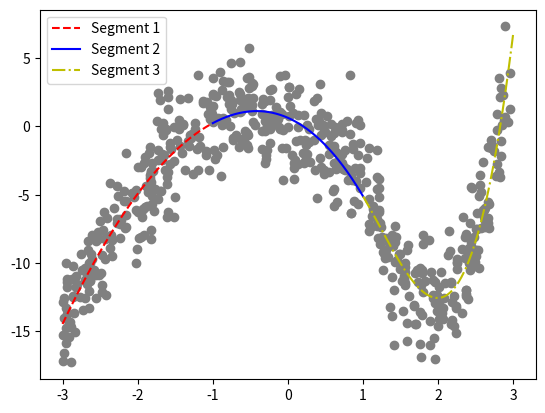

Write the Python code that produced this figure.
import numpy as np
import matplotlib.pyplot as plt

def lstsq_constraint(A, b, C, d):   # |Ax-b|^2 subject to Cx=d
    ATA = A.T @ A
    CT = (C.T).reshape((len(ATA), -1))
    p = len(CT[0])
    KKT = np.block([[2*ATA, CT], [CT.T, np.zeros((p, p))]])
    KKTb = np.hstack((2*A.T @ b, d))
    return np.linalg.solve(KKT, KKTb)[:-p]

x = np.array([-2.9156484518528263, -2.5296593302643755, -2.631044397919176, -2.6515818644758142, -2.6416812479095024, -2.520462171333036, -2.7018608650235056, -2.819395611718881, -2.0287274570587632, -2.4897654365077218, -2.4969260741915806, -2.3713977377804243, -2.864227512976914, -2.549483488703254, -2.8976587347054767, -2.6530901407983967, -2.3573726100673467, -2.184562580994521, -2.9528445443996794, -2.4169151181250315, -2.677930091706391, -2.955374039359311, -2.9097675860961485, -2.1655500530182046, -2.1619029866172763, -2.228416066981837, -2.2619708007095105, -2.6584813874261335, -2.8812024010534394, -2.000779837339586, -2.4737160184584335, -2.959532847311022, -2.0508883726115386, -2.7634966042433735, -2.6111200009720723, -2.0237330369620428, -2.979313708343321, -2.9866865608307434, -2.6297781701928438, -2.6385110226411217, -2.9451449611760796, -2.152928936323259, -2.995109835913908, -2.0716608691961795, -2.2371023544262245, -2.6958961087098556, -2.553488931680258, -2.660955347054108, -2.1490702952749086, -2.0126117383742343, -2.7536462777359665, -2.8415773527293737, -2.999752779467846, -2.157239119782135, -2.423522156807415, -2.8763266637158216, -2.0272110872422733, -2.4401284521258644, -2.532749778470484, -2.5770245818205972, -2.6700301330972254, -2.1809363620010553, -2.882776108815796, -2.5492167409610484, -2.934995086557871, -2.456756291799827, -2.724519865220445, -2.433604470412325, -2.7369855144937265, -2.363045320542661, -2.8035918044995656, -2.855502517404159, -2.229028247156497, -2.8244535169079525, -2.470728674144849, -2.698264748140205, -2.6797187361960173, -2.945092835003935, -2.4054937822159994, -2.987638856485106, -2.229398732874435, -2.4460811068326294, -2.3398646233647344, -2.942823829998823, -2.27118719664702, -2.9845908403537895, -2.61977805783674, -2.829200788524095, -2.947853099564016, -2.8622908621277183, -2.275716758188644, -2.318714914511645, -2.3403708590001857, -2.6143467533406826, -2.6470512531970574, -2.894705168490455, -2.279198639800631, -2.4738699644047015, -2.814057040596388, -2.5349642443351255, -1.0007826673972346, -1.2892097158972056, -1.7313801256663393, -1.0457494205832365, -1.2571663270497173, -1.9018421355758692, -1.3344952970445185, -1.3992533000069907, -1.32602976484032, -1.1854111675934091, -1.7310505748294103, -1.8369260487595735, -1.9295586150169606, -1.5998790289241387, -1.9620065685672177, -1.096789325726501, -1.8197194143065683, -1.6568319191476557, -1.7327395826665049, -1.8596941770619602, -1.8492968398590066, -1.7338156491841201, -1.4566416424250854, -1.7400190477150854, -1.6446060545454797, -1.6250065320815463, -1.2122461162146374, -1.5160561449685765, -1.6126150188182882, -1.9520648733787946, -1.0153402685652035, -1.9169657797011872, -1.4372339423194007, -1.0959677172487985, -1.6032536652804645, -1.320129471746955, -1.7866448899296161, -1.5678358953010014, -1.0719523448818622, -1.0403066393880143, -1.8099319999185006, -1.9891531373262406, -1.9099612682782574, -1.7716620720791614, -1.5180830683023365, -1.3674055276383361, -1.5110111921761407, -1.6985631793153853, -1.8107813920156715, -1.8234888591184446, -1.0656003737384014, -1.886511427381552, -1.8368143777561037, -1.5928178866485956, -1.592484851042298, -1.0420894737706754, -1.1308218705418425, -1.809075214578201, -1.5075073926366676, -1.7975053525239382, -1.6741221240214366, -1.568196986317727, -1.597164451411608, -1.7078964805388797, -1.6579359214054294, -1.6741016710252472, -1.1711873543035343, -1.9360589627435218, -1.824627193635192, -1.5511813318371348, -1.57368470330846, -1.8384193226804415, -1.4708029671593001, -1.8258932363556708, -1.3906631204501405, -1.2016851445343526, -1.4069185030802096, -1.1279066424794855, -1.8258548900684772, -1.7928683787656612, -1.6178198019715921, -1.3063341797905776, -1.6829103736488014, -1.2037344136318326, -1.9354591585818184, -1.6895508008955709, -1.6160699255274613, -1.453748006796062, -1.8814942805218813, -1.6015585085875794, -1.0024764381326514, -1.2364082294294918, -1.9049238550618957, -1.0280336250996416, -1.4350946526818074, -1.9866608071414429, -1.8245981050512556, -1.2707161739856865, -1.232595852053707, -1.6409811911975396, 0.8851062306909551, 0.8236431442286503, 0.5421826729458141, 0.8644117932420452, 0.3624371272573905, 0.9616397062700016, 0.3866182583842348, 0.5661836671838834, 0.9617595042393061, 0.7980241123184593, 0.468409425444567, 0.07804122183852846, 0.4335613246720764, 0.284827240321575, 0.8193878829363724, 0.02842838441994533, 0.7227594630265692, 0.5654083904950183, 0.10071413311793076, 0.3846693586828568, 0.9299018041382312, 0.013885478159460507, 0.4365924842086871, 0.7165067878429301, 0.7261146465088479, 0.22992515076874265, 0.5236696043736436, 0.012365523254085797, 0.13859585316048328, 0.6102550932313986, 0.21487530601028415, 0.7189599894222323, 0.2073334420928049, 0.2548460709490872, 0.7159654230368648, 0.19619896161174055, 0.6120989660640557, 0.6547525020083191, 0.13887629702410298, 0.7574467028794605, 0.5755249455583847, 0.4046816505403815, 0.43845906887004527, 0.8595743424395363, 0.08374178896971285, 0.7092028255537796, 0.26379409149974065, 0.41655787273932987, 0.6112110481078933, 0.053919226490375505, 0.13115415433298894, 0.227195630837575, 0.09413654190350418, 0.27592159316460774, 0.08491769652937298, 0.3406624645446592, 0.6075400058552594, 0.6359229169128385, 0.0097054191019037, 0.910866801392788, 0.7817643624072909, 0.7448920157815503, 0.8418660310443197, 0.8374554062131623, 0.423875695246113, 0.8880274047443273, 0.548989154286351, 0.16545584169429728, 0.725312872501742, 0.15212543857170746, 0.2994984602595401, 0.9614718399185824, 0.7872468682504211, 0.07141651188904685, 0.48138752132510154, 0.1024127225923992, 0.9278862754642324, 0.5458787035575924, 0.004060261964226375, 0.7632334760509804, 0.4323660611455785, 0.37848056604172164, 0.2384211435826994, 0.09167988004029337, 0.9590127323455896, 0.6001651301829792, 0.47700568157755074, 0.34502731731482217, 0.494260366653164, 0.6247012421609742, 0.9602826101076124, 0.2576804127416731, 0.6509247207051931, 0.9090535800811191, 0.6356650452228062, 0.48033573974971944, 0.8500377707301138, 0.8344274427399369, 0.9375294076688617, 0.6069501904628484, -0.33905251530415237, -0.460738263535036, -0.04440012172051033, -0.351448460352348, -0.7365319733402663, -0.24528501294376137, -0.5480661777405076, -0.16284584906411947, -0.07501964025692331, -0.7509245874717622, -0.12781498596614627, -0.6361224679509244, -0.21650911942435758, -0.11867405288439925, -0.4667472719831398, -0.8150973000005601, -0.22048960210496615, -0.6139226552201554, -0.6966332045149949, -0.30955149345670585, -0.6316985966729333, -0.7626976206971929, -0.5346296111641989, -0.6197571161451051, -0.5279466213760242, -0.33574343084978586, -0.10315196047367081, -0.8732659372863433, -0.11088747548662037, -0.8978184504703861, -0.21457684936171373, -0.986685931287742, -0.7168224136466138, -0.4761137706797045, -0.9467887307719621, -0.07216562839608665, -0.5171217265441295, -0.478620841586356, -0.6419886637949674, -0.5579771675823754, -0.16415007162285367, -0.06821694303028114, -0.829083108110889, -0.3451815861590758, -0.28201369909355645, -0.23606420051731425, -0.5143493866413196, -0.7859136055391255, -0.3092711031322962, -0.3491483905635069, -0.9600076116903716, -0.023401868271259563, -0.7574691770647445, -0.5701358148898916, -0.5143515578972382, -0.8886814756165626, -0.8623972943553775, -0.782591195932774, -0.3115858647805191, -0.6253795387073282, -0.5510139536260525, -0.9987998340892804, -0.4613537181604257, -0.295652778033601, -0.07885691341491896, -0.47374287755715083, -0.7779249940863204, -0.4846935805927466, -0.8603551311680963, -0.7581933320992961, -0.7259860065428169, -0.7839081059279708, -0.23579990694793695, -0.8154270594548221, -0.006148890095386106, -0.27355851218428795, -0.9944668349110306, -0.3019339470151726, -0.9434559968079403, -0.9286003588398438, -0.5397020246528181, -0.8806933173937944, -0.20763928803708764, -0.5181290150381801, -0.528031922762495, -0.648939244933344, -0.96726433774176, -0.5864677229689546, -0.9940966430800249, -0.3098651650962747, -0.6138256443888124, -0.5888598407107127, -0.27260726247697786, -0.2407439916690478, -0.8600244414732202, -0.4393175068655901, -0.2903255534262711, -0.6418702629285173, -0.650071938367814, -0.10193995285878266, 1.5603453639428935, 1.0481192902401848, 1.7723960146346338, 1.2478845066520332, 1.9600449731344733, 1.2627612561513892, 1.9312319633682096, 1.9564121174174451, 1.6774885787559302, 1.1208962149416917, 1.799515305102727, 1.2216539290057793, 1.6923154844866286, 1.4080824674011707, 1.759081316234333, 1.1483234122462715, 1.4001858196382595, 1.7863592982562317, 1.4312475677867214, 1.5142867016394295, 1.8723203766444447, 1.5479333214385669, 1.8173166006421149, 1.208334254755135, 1.7277877674789504, 1.9892249621903777, 1.3474901105619952, 1.1811554168016607, 1.556511151695852, 1.5774648531387978, 1.7741719400584024, 1.7899845234443892, 1.5810598715443112, 1.9812854331315615, 1.5565192837510484, 1.1402048243944338, 1.2174881086970006, 1.4180174486194899, 1.550012716814142, 1.8844493835691347, 1.22293452325232, 1.479231861447637, 1.1886297874705731, 1.2140654503367168, 1.7551014330350192, 1.421989970107758, 1.9611585764979456, 1.5783898133693306, 1.3500926507481217, 1.7945322734596698, 1.2855079797227968, 1.1068502502253086, 1.3778025759634183, 1.5948479708139232, 1.2810332137449292, 1.0843148532120988, 1.9339614857524323, 1.073582905799713, 1.6165389698249304, 1.7843751976837736, 1.9381797195414474, 1.8894762122874085, 1.5333905029974053, 1.1319827099178474, 1.2663469201297874, 1.801191793398013, 1.278552320103981, 1.3854613317926912, 1.4058639669776039, 1.3567683524030836, 1.13707625383707, 1.5625059237181858, 1.9304942719237626, 1.3010385488534726, 1.687305075799548, 1.7589930277257275, 1.4506526945108624, 1.2159837282783963, 1.425461220131511, 1.196474315780241, 1.7038470159945422, 1.4894427832330912, 1.2426205864374011, 1.681734534885885, 1.7209843159647198, 1.0397661180187865, 1.3366678470727682, 1.9044646478712755, 1.1796689900548594, 1.3907366292627015, 1.0777452995803432, 1.1839211298147814, 1.543398353164966, 1.4935925986623129, 1.9996633943562236, 1.077338913608774, 1.2116318449605883, 1.5535176823522319, 1.1894985519520764, 1.3014141598740872, 2.231932326243987, 2.661167991213264, 2.4097571316335937, 2.4774066898616534, 2.0054247722199183, 2.318016630971109, 2.6720871416032974, 2.9323243729794566, 2.488587477649061, 2.1696971155748033, 2.8609759233898804, 2.721178525424193, 2.162469217939745, 2.419358241240899, 2.4378097279450808, 2.214633371057613, 2.8235195195190217, 2.507295683828621, 2.846112310908361, 2.7797346327434296, 2.778409912368324, 2.0450843606608315, 2.5003197111760347, 2.0820798646518393, 2.6745538686665826, 2.6569640152326484, 2.605994406145368, 2.624637074690571, 2.769963426238162, 2.7805015496842027, 2.956049894429842, 2.4706445675633404, 2.390336321347823, 2.555966751939798, 2.375007838293091, 2.5135421760906915, 2.698504287822184, 2.0896666903705943, 2.8371398310954965, 2.1805043860734625, 2.5252691269830763, 2.450862381790288, 2.2500169411714275, 2.2424904173501785, 2.4136511949955004, 2.0244064127770205, 2.572332205070401, 2.3713718297045987, 2.6672334907907707, 2.658417017633777, 2.5947672368493975, 2.397614272606495, 2.178411228927642, 2.443268313919658, 2.8128471147397383, 2.2489735520561815, 2.6190186033387066, 2.3227380342922586, 2.5431655469536896, 2.8682299958329986, 2.1305076688695492, 2.8272790191253474, 2.6189004768461657, 2.490848902184088, 2.2370731429115986, 2.3493271162464477, 2.838652377853139, 2.1679679887328933, 2.5353101369460553, 2.438111404580175, 2.7074644639567103, 2.2531645171272636, 2.8915520895161455, 2.3220541277982503, 2.952495144605952, 2.0652306779377634, 2.361727450350817, 2.424574793351765, 2.2094389365887084, 2.596664740011544, 2.5549801585111114, 2.6048455669550683, 2.015386292458082, 2.365004739571165, 2.0065048823701406, 2.573982658202202, 2.1378310570976495, 2.884201339827163, 2.165471054678409, 2.363083431561415, 2.810835811229279, 2.374022202932614, 2.5035797071947115, 2.83662301441472, 2.2483701215702534, 2.0413533750331214, 2.6176020914532216, 2.7379929534215, 2.0639360656596555, 2.510192558739786])
y = np.array([-15.39496812059651, -8.229505821373793, -10.006162297976992, -10.818165404698382, -13.30785153142777, -10.85180744185432, -12.558209594592334, -11.737612160853658, -6.136274411123057, -10.76294608489899, -6.914816615232441, -8.925338530445531, -12.48260075797293, -10.883285138037161, -14.36321661806393, -10.020222141092642, -7.963966464549246, -4.693537952483947, -15.834358982401426, -12.372955248644043, -11.110418437799447, -13.310026110350233, -14.437989131143665, -7.473854064909, -6.4713628501001415, -6.857876908947124, -5.0660205796301, -9.0502958114489, -17.29709463622448, -2.9505652417864567, -12.107934387510406, -10.022872071740142, -5.173408591334012, -12.464610328902658, -9.69796729839424, -4.665955790891194, -16.577535710460882, -14.046961278457903, -11.31429182730055, -11.219454797608607, -11.783397712709643, -1.9101839876301634, -17.19840467458404, -4.8693120337797895, -7.112391619549578, -10.352550887311722, -12.59894624702877, -8.363436328603173, -7.399993730702645, -8.9981064419446, -9.351607760096435, -13.656151292497027, -15.278348330412719, -5.470879410678251, -8.08622120686694, -11.2029940919182, -10.030368917442466, -8.263166219666745, -7.739164849816037, -10.501229561328831, -10.890047323954299, -5.497017971485393, -14.701580672980892, -8.422516990009578, -11.387113555365243, -7.579970403185557, -13.465840494800634, -9.733402172304638, -10.533571587460088, -4.169854419472555, -11.553888049743748, -10.218265281171293, -8.160435739255831, -11.793134761480083, -11.638443078146176, -11.264581592021463, -11.552962060826488, -13.771425937177025, -6.733241330908289, -12.831475851153707, -6.763599709060345, -6.2832811043674655, -8.347942495985704, -11.197917774592758, -6.7706604238136805, -12.5867510029047, -9.363008827234038, -15.034860266701804, -14.767799844612563, -12.44623162646987, -7.040553083736338, -5.992583599149325, -9.505616999946596, -7.981222795803648, -12.049216066813138, -14.576563627163228, -4.345026073004732, -9.433032296889339, -10.96519707192704, -7.959385589702614, 2.286688000218616, -0.8509133269714131, -1.7526458316104365, -3.1950196028887796, -3.480118777993623, -5.8953421725549475, 2.0895280277225483, 0.11011398200771882, -1.0487842619506031, -0.7586180563587884, 2.444951468860844, -3.549380103465694, -6.012305189565335, 2.127158009332229, -2.9738756544043294, -2.08589874538169, -4.103602623779473, 0.2351172449390111, -2.4483600703670065, -4.79120404508288, -1.9679588658762865, -5.342547358176308, -0.16778419466631922, 0.43108404158900715, -2.103347194855978, -0.17711384674389619, -1.6352057430665228, -2.5236626157818365, -6.649732739815175, -8.073700984293803, 0.9062043532117606, -2.7107955703195117, 1.9971921524348746, -1.8339062138712632, -4.18176685012827, -1.4152883725113343, -6.189459751197166, -2.7820555196632517, 1.7688224128266252, 0.5829623145096516, -5.129132617383856, -6.242651787998837, -7.967725359457471, -4.547466155906567, -6.614600242305146, -3.203453953457693, -0.008330344009429336, 1.9210296032465157, -2.687448083310093, -8.267973761820347, 0.9470265726133916, -4.368622967020551, -3.810607123209921, -3.330988442414986, 2.570534042591138, 1.3923088369716692, 1.8530893767030734, -5.706936244062467, -5.182581217332459, -3.2597538106055097, -2.4544111767947445, -1.4915416475227583, -6.275890486591172, -4.694779934454074, -0.6617331984259156, -2.0182944018971414, -1.4299812751537448, -6.662952183058843, -3.2276396941010734, -1.6604865988427986, -1.213263726341929, -1.4904711124476777, -1.0083532466963767, -4.397315110592517, 0.14703353907443062, 3.7576187967064962, -1.9573067006789286, 1.698849409071439, -3.301952622413255, -4.55806900121715, -0.2643161481471714, -0.6539140821743784, -4.713528313099214, -3.1952343185007352, -6.078388091698855, -0.19863885047939567, -3.720305813890203, 0.4389435873771399, -5.793454859534835, 1.261319199585747, 3.5167022861109465, -0.19121150487131655, -2.254269732520975, 1.1609257940566753, -1.3958416743134268, -8.15587155830027, -7.551541768978935, -0.581225697181851, 0.2709694977950796, -3.161344187878059, -5.43009097493961, 3.8047067443213933, -1.3570036452137517, -1.6630501423400628, -3.18097992754682, -4.536337588679173, 2.1231727500034765, -0.6702040986785032, 0.11378970555069712, -3.9440325734565924, 0.08053815147871646, -3.829942399381486, 0.9621643745511994, -1.1211214675241672, -0.5632411237998256, 1.513234361398297, -2.0403621950696382, -1.3861864395796935, 2.3446722488987524, -5.26794711975004, -5.717703330452339, 2.889126317615085, -2.9643519577669384, 0.19134634770618764, -3.148437422060346, -1.000492615038602, 0.7858427616935248, 2.914605961143011, -0.07289830313563789, -2.6542198844852467, 0.8079942974834757, -0.41923749879653616, -2.6473173160819794, -2.026726168004261, -0.23929288566056783, -1.958233836194607, -4.565277995870695, -2.5750302336363777, -2.7838396608597167, -3.218178512305835, 0.20099294903386022, 0.12484471566984068, -0.6591228791592204, -1.2654709474591328, -2.668941246591835, -2.11725839295251, -2.5403425030561495, 0.37331495165256623, -0.5137898394000444, -2.0623881603256136, 0.8519662699650583, -2.5469725983676406, -2.8132114799599273, -0.18441050186802732, -3.0317864253102385, 1.8819971173490069, -5.848322456249187, -1.8709777830100072, 0.7636750709783112, -3.9667096204601404, 0.37957373791101734, -2.9594686947537867, -3.5242485653531093, -6.36633964709538, 3.133164939796268, -3.0207034215484, -1.990100264470579, -0.9932218095907909, -2.6675250826370567, 2.7144977416907, -2.5687598852669, -1.2274960526464993, -3.1306340019582115, 0.9677646345761752, -3.2055807586418528, -1.0556237844364342, 0.47471054695535475, -3.3121315288356437, -0.06668065018602654, -1.7217235287979045, -2.3149124554985727, 0.5253945028234326, -1.367439576298243, -2.4658621251413884, -3.0113577924439725, -4.723407362579772, -3.495985561835206, -0.999642897475831, -0.4270862818340011, -0.011472743712407585, -3.4198845759573344, 0.11091454491504349, -5.559860788470679, 0.28085215456346235, -3.0974641123973043, -0.28712691658051237, -3.9596190478547477, -6.339735652958819, -2.088901416207108, -1.417674595786808, -0.347026877510328, 2.0891130817214667, 3.7907639882171873, 0.9461898928641814, -0.9583998663933062, -1.1840878633845682, -0.5034346497485853, 0.8762658799085825, 0.9118141888358806, 1.655754021216154, 0.5662869090500551, 2.412131694472964, 0.8144735471780673, -0.033770838621309696, 0.3014652242909771, 2.182524341245189, 0.666628333942159, -1.1268433679383896, -0.6477603360699283, -0.35424430135037865, 1.957631421234638, 4.680220091907769, 2.115607725480407, 1.1430728744528522, -0.5894466706474697, 2.0409573240329726, 3.719858714911533, 2.6844239699830865, 1.036590236267029, 3.989993714548502, 0.18292674731877767, -1.7206920721210506, 0.9994464206166425, 1.1182649651331447, 0.512767180949234, -0.22290664916324612, 2.844502468607093, 3.1820269931700507, 1.0436690862249498, 1.6153360940836472, 1.4608495026129433, -3.959099193235654, 0.4465905044914888, 1.6588278036926782, 0.06759286116282082, -0.19051619024686273, 3.598471500698407, 3.2244827549161856, -2.6872327142313273, -1.6703675967450882, 2.255769355656735, -1.610059546611667, 1.2954841821620988, -0.30362396133315817, 1.4330814548287174, -3.616284753099987, -1.5318018490987915, 2.3077218045201615, 1.9012834995476755, 1.3054417972648065, -1.394286177648153, 1.5127908325901998, 3.121207040954017, -2.0672966929153, -1.5810481793644038, 1.5525057845664099, 0.04422301895380909, 2.961604100324984, 0.6063528591283215, 1.975283955877515, -0.8682051208196417, 1.6436184190318701, 2.6675362532482865, 3.29090369387505, 2.127382957037391, -0.002800603938726054, 2.3505030707923877, 0.8667397805444098, -2.113362212647823, 0.6556889830310425, 3.521181484454387, 0.116794176991877, 2.755694150748901, 5.78779911182135, -1.6052110661433199, -1.5270954400429844, -2.4135315520066434, 1.928233844903711, 0.35701662619840024, 0.41737061288330923, -0.8822010050165106, -1.0358215758845533, -1.6981758976047854, 1.9047273742599051, 3.305191056722614, 0.0966075887056097, -2.416060894093267, 4.710580008587732, 2.539785747293003, -0.19140236800398808, -11.599831074627424, -2.2868273170833824, -16.881363259988614, -8.1244633757844, -12.923281141040048, -9.215889912347306, -11.248169650764027, -11.42520426709477, -13.125821437279326, -6.544996408739598, -8.604670237184742, -7.0431595346035625, -10.766409795730969, -15.987127680666745, -15.940801770677027, -6.246638537573346, -8.732672294464345, -10.546938438580177, -8.08547730967308, -11.344763245380864, -8.284466150376886, -11.234356954133876, -11.346787630218728, -4.51957482206952, -11.42096820750745, -12.373548996533, -8.259400984654834, -1.7568675774890155, -10.661054319876856, -15.756117821586518, -11.60943318302196, -10.738962839131181, -9.052809244343647, -13.52088047784536, -10.039313839373875, -6.215596374340496, -3.8589455113415077, -7.283398816857671, -10.961222043739655, -16.01017477094978, -8.617305419795985, -9.35649352768569, -3.684903612279702, -6.263116625493419, -13.599250561051386, -9.949073159526701, -17.071154688716955, -14.396430429124951, -8.522103000267473, -12.117614616417018, -9.651520523627799, -7.376691775141312, -7.960852375485771, -8.651644393787386, -9.26616289625383, -7.153844988779632, -12.366353995058324, -5.285251911868948, -12.430373251199745, -13.815666940575676, -15.479391315552348, -14.267414053772178, -13.533985823992518, -5.802774398806888, -10.48969306899463, -7.946797032182446, -9.268305929167004, -11.055248202805977, -12.00787743490377, -13.20812760214325, -6.028911111208036, -10.266843620754313, -12.605101471237214, -8.188458750019944, -14.4462742826762, -10.357033713196802, -9.807364915281992, -6.155336772062291, -8.491938222822867, -8.210680940184515, -14.510100179337599, -9.3537536778336, -7.395050464581502, -13.089563969300526, -10.544816596533693, -4.0797202052358905, -9.537985435829407, -10.701905477997977, -6.773290788186362, -13.898229130738741, -1.5917713940105536, -7.329594663001116, -11.078339998115952, -10.47040669612004, -14.62671681214663, -7.683309133196834, -5.16628438249485, -11.489984604865514, -4.56770957951724, -9.029981327320707, -15.152807503856774, -7.1098716373795074, -8.87636209296124, -9.701181311634446, -11.780827434669602, -8.945355360150382, -7.473049362321666, 0.2976615678864034, -10.200085638050364, -11.43222867461158, 2.288591214501234, -1.3217305026352981, -9.093157879060808, -10.517101041092763, -4.43107180903991, -14.599738617589685, -3.716987848770571, -9.478290387619454, 0.07580984735294569, 0.9454857386966742, -2.7847049378412443, -13.701078193387033, -9.034726929110972, -12.547269052268552, -5.715142854181368, -5.542331428943917, -6.663820099980155, -6.693591824397444, -3.6048777256173237, -0.2691661350418746, 1.2631205120474789, -8.093574480105378, -12.632368903155495, -3.53528220690528, -7.896002301811731, -7.527823028685469, -0.9684406149862719, -11.435587926911573, -2.130765800586703, -14.152138131630611, -9.023140607071111, -8.943040685509022, -9.679517172221162, -13.138535374426533, -10.03465919649508, -13.32975758938473, -4.768110597008842, -11.948588052793855, -1.4877946027529858, -6.719700980087811, -2.6112873168250004, -9.189389644083024, -12.889075157716233, -4.494954887019628, -3.3231000784252704, -9.928706841594956, -7.35666224540031, -6.654857865321333, -5.085308787119811, 0.49444402811051436, -9.431076235654503, 2.1303722902628253, -6.951585553647272, -9.927988877423543, -13.268632469047759, -8.111182417781393, -1.1010389128711646, -11.457793044783005, -10.341872621434955, -8.463637138626723, -1.5704462228988816, -10.482160531205711, 0.6798320467318049, -13.69899637177125, 3.9396679838944375, -13.300093733637375, -9.665920988517419, -7.109340258022598, -12.38915917759352, -6.1443821023913285, -4.29798843346777, -6.092703796714556, -14.114771051214982, -11.990161001549609, -12.885256362838152, -7.454874853841421, -7.664007657627327, 7.328533147077765, -14.445613847500066, -12.269084023200584, 3.5889134179285804, -12.442467346816061, -7.520140500939043, 2.7890409637171736, -9.985467238349985, -10.69760077595194, -5.944113385299735, -1.7736004754461223, -14.132630193323745, -6.370339006541358])


n = 3  # degree of polynomial
M = 200  # points per segment

# Split data
xleft = x[:M]
xmiddle = x[M:2*M]
xright = x[2*M:]

yleft = y[:M]
ymiddle = y[M:2*M]
yright = y[2*M:]

# --- Construct coefficient matrix X ---
X_left = np.vander(xleft, N=n+1, increasing=True)
X_middle = np.vander(xmiddle, N=n+1, increasing=True)
X_right = np.vander(xright, N=n+1, increasing=True)

X = np.block([
    [X_left, np.zeros((M, n+1)), np.zeros((M, n+1))],
    [np.zeros((M, n+1)), X_middle, np.zeros((M, n+1))],
    [np.zeros((M, n+1)), np.zeros((M, n+1)), X_right]
])

# --- Construct constraint matrix D ---
def deriv_coeffs(x0, seg1, seg2):
    func = np.zeros(3*(n+1))
    deriv1 = np.zeros(3*(n+1))
    deriv2 = np.zeros(3*(n+1))
    # Function continuity
    func[seg1*(n+1):(seg1+1)*(n+1)] = [x0**i for i in range(n+1)]
    func[seg2*(n+1):(seg2+1)*(n+1)] = [-x0**i for i in range(n+1)]
    # First derivative continuity
    deriv1[seg1*(n+1):(seg1+1)*(n+1)] = [i*x0**(i-1) if i>0 else 0 for i in range(n+1)]
    deriv1[seg2*(n+1):(seg2+1)*(n+1)] = [-i*x0**(i-1) if i>0 else 0 for i in range(n+1)]
    # Second derivative continuity
    deriv2[seg1*(n+1):(seg1+1)*(n+1)] = [i*(i-1)*x0**(i-2) if i>1 else 0 for i in range(n+1)]
    deriv2[seg2*(n+1):(seg2+1)*(n+1)] = [-i*(i-1)*x0**(i-2) if i>1 else 0 for i in range(n+1)]
    return np.array([func, deriv1, deriv2])

# Continuity constraints at x=-1 and x=1
D = np.vstack([deriv_coeffs(-1, 0, 1), deriv_coeffs(1, 1, 2)])

# Solve constrained least squares using X and D
coeffs = lstsq_constraint(X, y, D, np.zeros(len(D)))

# --- Plot spline ---
xpl_left = np.linspace(-3, -1, M)
ypl_left = np.polyval(coeffs[:n+1][::-1], xpl_left)
xpl_middle = np.linspace(-1, 1, M)
ypl_middle = np.polyval(coeffs[n+1:2*(n+1)][::-1], xpl_middle)
xpl_right = np.linspace(1, 3, M)
ypl_right = np.polyval(coeffs[2*(n+1):][::-1], xpl_right)

plt.scatter(x, y, color="gray")
plt.plot(xpl_left, ypl_left, 'r--', label="Segment 1")
plt.plot(xpl_middle, ypl_middle, 'blue', label="Segment 2")
plt.plot(xpl_right, ypl_right, 'y-.', label="Segment 3")
plt.legend()
plt.show()
